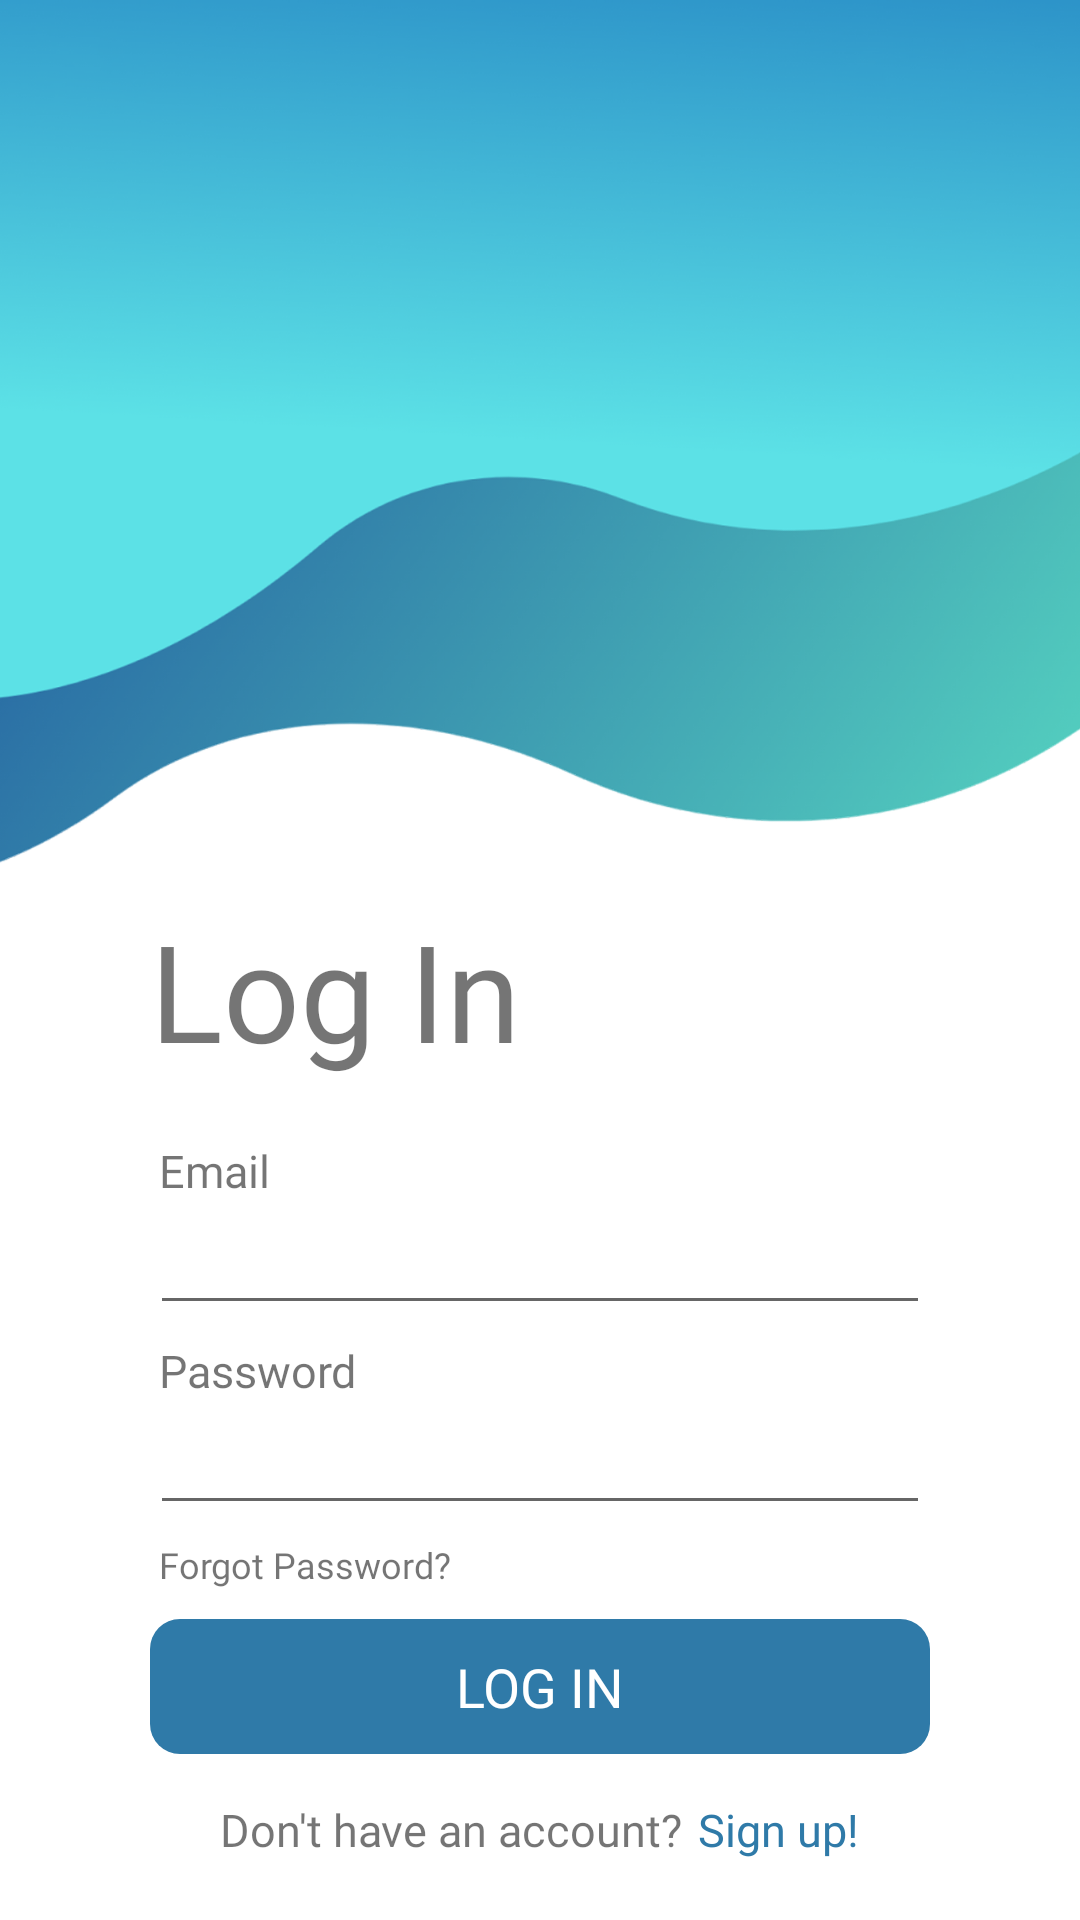

Here is an Android app screen rendered from its layout file. Give the layout XML and the strings, colors and styles it references.
<!-- AndroidManifest.xml: activity theme Theme.FloodMApp.NoActionBar -->
<!-- res/layout/activity_sign_in.xml -->
<?xml version="1.0" encoding="utf-8"?>
<LinearLayout
    xmlns:android="http://schemas.android.com/apk/res/android"
    xmlns:tools="http://schemas.android.com/tools"
    android:layout_width="match_parent"
    android:layout_height="match_parent"
    android:orientation="vertical"
    >

    <ScrollView
        android:layout_width="match_parent"
        android:layout_height="match_parent"
        tools:ignore="UselessParent">

        <RelativeLayout
            android:layout_width="match_parent"
            android:layout_height="wrap_content"
            android:orientation="vertical">

            <ImageView
                android:id="@+id/imageView"
                android:layout_width="match_parent"
                android:layout_height="300dp"
                android:adjustViewBounds="true"
                android:contentDescription="@string/signin_header"
                android:scaleType="centerCrop"
                android:src="@drawable/bg_login_signup_high_res" />

            <LinearLayout
                android:layout_width="match_parent"
                android:layout_height="wrap_content"
                android:orientation="vertical"
                android:layout_below="@+id/imageView"
                >

                <TextView
                    android:id="@+id/textView"
                    android:layout_width="wrap_content"
                    android:layout_height="wrap_content"
                    android:layout_marginStart="50dp"
                    android:fontFamily="@font/montserrat_bold"
                    android:text="@string/text_login"
                    android:textSize="45sp" />

                <LinearLayout
                    android:layout_width="match_parent"
                    android:layout_height="wrap_content"
                    android:orientation="vertical"
                    android:layout_marginTop="20dp"
                    android:layout_marginStart="50dp"
                    android:layout_marginEnd="50dp"
                    >

                    <TextView
                        android:layout_width="wrap_content"
                        android:layout_height="wrap_content"
                        android:textSize="15sp"
                        android:text="@string/text_email"
                        android:layout_marginStart="3dp"
                        android:fontFamily="@font/montserrat_regular"
                        />

                    <com.google.android.material.textfield.TextInputEditText
                        android:id="@+id/mtf_signin_email"
                        android:layout_width="match_parent"
                        android:layout_height="wrap_content"
                        android:fontFamily="@font/montserrat_regular"
                        android:textColorHighlight="@color/design_default_color_error"
                        android:textColorHint="@color/black"
                        android:textSize="18sp"
                        android:inputType="textEmailAddress"
                        />

                </LinearLayout>

                <LinearLayout
                    android:layout_width="match_parent"
                    android:layout_height="wrap_content"
                    android:orientation="vertical"
                    android:layout_marginTop="5dp"
                    android:layout_marginStart="50dp"
                    android:layout_marginEnd="50dp"
                    >

                    <TextView
                        android:layout_width="wrap_content"
                        android:layout_height="wrap_content"
                        android:textSize="15sp"
                        android:text="@string/text_password"
                        android:layout_marginStart="3dp"
                        android:fontFamily="@font/montserrat_regular"
                        />

                    <com.google.android.material.textfield.TextInputEditText
                        android:id="@+id/mtf_signin_password"
                        android:layout_width="match_parent"
                        android:layout_height="wrap_content"
                        android:fontFamily="@font/montserrat_regular"
                        android:textColorHighlight="@color/design_default_color_error"
                        android:textColorHint="@color/black"
                        android:textSize="18sp"
                        android:inputType="textPassword"
                        />

                </LinearLayout>

                <LinearLayout
                    android:layout_width="match_parent"
                    android:layout_height="wrap_content"
                    android:orientation="vertical"
                    android:layout_marginTop="5dp"
                    android:layout_marginStart="50dp"
                    android:layout_marginEnd="50dp"
                    >

                    <TextView
                        android:id="@+id/tv_signin_forgot_password"
                        android:layout_width="wrap_content"
                        android:layout_height="wrap_content"
                        android:textSize="12sp"
                        android:text="@string/text_forgot_password"
                        android:layout_marginStart="3dp"
                        android:fontFamily="@font/montserrat_regular"
                        android:layout_marginBottom="10dp"
                        />

                    <TextView
                        android:id="@+id/tv_signin_login"
                        android:layout_width="match_parent"
                        android:layout_height="45dp"
                        android:text="@string/text_login"
                        android:textAlignment="center"
                        android:fontFamily="@font/montserrat_regular"
                        android:textColor="@color/white"
                        android:textSize="18sp"
                        android:gravity="center"
                        android:textAllCaps="true"
                        android:background="@drawable/bg_rounded_signin_blue"
                        />

                </LinearLayout>

                <RelativeLayout
                    android:layout_width="match_parent"
                    android:layout_height="wrap_content"
                    android:layout_gravity="bottom"
                    android:layout_marginTop="15dp"
                    android:layout_marginBottom="15dp">

                    <LinearLayout
                        android:layout_width="wrap_content"
                        android:layout_height="wrap_content"
                        android:layout_centerInParent="true"
                        android:orientation="horizontal">

                        <TextView
                            android:layout_width="wrap_content"
                            android:layout_height="wrap_content"
                            android:fontFamily="@font/montserrat_regular"
                            android:text="@string/text_no_account"
                            android:textSize="15sp" />

                        <TextView
                            android:id="@+id/tv_signin_signup"
                            android:layout_width="wrap_content"
                            android:layout_height="wrap_content"
                            android:layout_marginStart="5dp"
                            android:fontFamily="@font/montserrat_bold"
                            android:text="@string/text_signup"
                            android:textColor="@color/signin_button_blue"
                            android:textSize="15sp" />
                    </LinearLayout>

                </RelativeLayout>

            </LinearLayout>

        </RelativeLayout>

    </ScrollView>

</LinearLayout>
<!-- resources referenced by this layout -->
<resources>
  <color name="black">#FF000000</color>
  <color name="signin_button_blue">#2F7AA8</color>
  <color name="white">#FFFFFFFF</color>
  <!-- drawable bg_login_signup_high_res: png bitmap (drawable, 349332 bytes) -->
  <!-- drawable bg_rounded_signin_blue (drawable) -->
  <?xml version="1.0" encoding="utf-8"?>
  <shape xmlns:android="http://schemas.android.com/apk/res/android"
      android:shape="rectangle">
      <solid android:color="@color/signin_button_blue" />
      <corners android:radius="10dp" />
  </shape>
  <string name="signin_header">Header</string>
  <string name="text_email">Email</string>
  <string name="text_forgot_password">Forgot Password?</string>
  <string name="text_login">Log In</string>
  <string name="text_no_account">Don\'t have an account?</string>
  <string name="text_password">Password</string>
  <string name="text_signup">Sign up!</string>
  <style name="Theme.FloodMApp.NoActionBar">
          <item name="windowActionBar">false</item>
          <item name="windowNoTitle">true</item>
      </style>
</resources>
